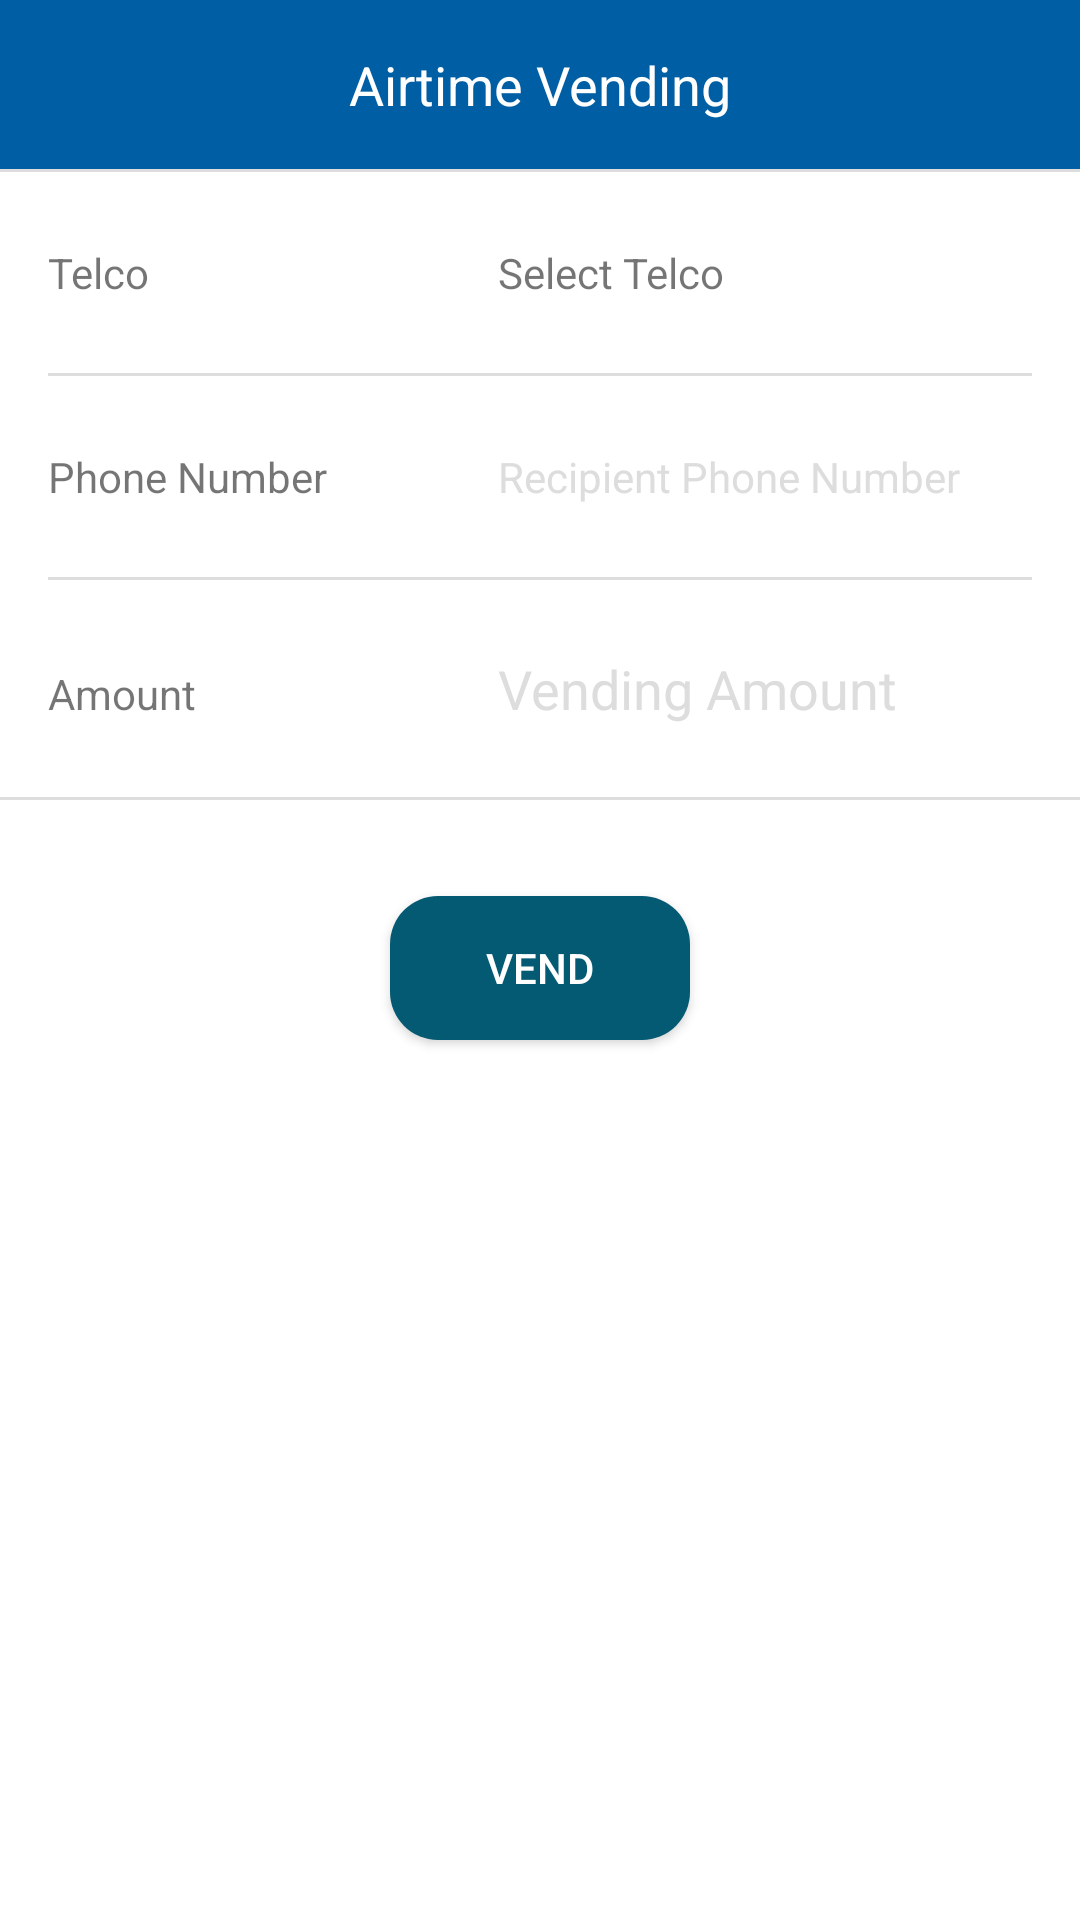

Write the Android layout XML for this screen, with the resource values it uses.
<!-- AndroidManifest.xml: application theme AppThemeNoBar -->
<!-- res/layout/airtime_vending.xml -->
<?xml version="1.0" encoding="utf-8"?>
<LinearLayout xmlns:android="http://schemas.android.com/apk/res/android"
    android:layout_width="match_parent"
    android:layout_height="match_parent"
    android:background="#fff"
    android:clickable="true"
    android:orientation="vertical">

    <android.support.v7.widget.AppCompatTextView
        android:layout_width="match_parent"
        android:layout_height="wrap_content"
        android:background="@color/colorPrimary"
        android:gravity="center_horizontal"
        android:padding="16dp"
        android:text="Airtime Vending"
        android:textColor="@color/white"
        android:textSize="18dp" />

    <View
        android:layout_width="match_parent"
        android:layout_height="1dp"
        android:background="#ddd" />

    <android.support.v7.widget.LinearLayoutCompat
        android:layout_width="match_parent"
        android:layout_height="wrap_content"
        android:background="#fff"
        android:orientation="horizontal"
        android:paddingBottom="8dp"
        android:paddingRight="16dp"
        android:paddingTop="8dp">

        <android.support.v7.widget.AppCompatTextView
            android:layout_width="150dp"
            android:layout_height="wrap_content"
            android:padding="16dp"
            android:text="Telco" />

        <android.support.v7.widget.AppCompatTextView
            android:id="@+id/telco_selector"
            android:layout_width="wrap_content"
            android:layout_height="wrap_content"
            android:layout_weight="1"
            android:padding="16dp"
            android:text="Select Telco" />

        <android.support.v7.widget.AppCompatImageView
            android:id="@+id/drp_down"
            android:layout_width="wrap_content"
            android:layout_height="wrap_content"
            android:layout_gravity="center_vertical"
            android:src="@drawable/ic_arrow_right_white_24dp"
            android:tint="@color/colorPrimary" />
    </android.support.v7.widget.LinearLayoutCompat>


    <View
        android:layout_width="match_parent"
        android:layout_height="1dp"
        android:layout_marginLeft="16dp"
        android:layout_marginRight="16dp"
        android:background="#ddd" />

    <android.support.v7.widget.LinearLayoutCompat
        android:layout_width="match_parent"
        android:layout_height="wrap_content"
        android:background="#fff"
        android:orientation="horizontal"
        android:paddingBottom="8dp"
        android:paddingRight="16dp"
        android:paddingTop="8dp">

        <android.support.v7.widget.AppCompatTextView
            android:layout_width="150dp"
            android:layout_height="wrap_content"
            android:padding="16dp"
            android:text="Phone Number" />

        <android.support.v7.widget.AppCompatEditText
            android:id="@+id/phoneField"
            android:layout_width="match_parent"
            android:layout_height="wrap_content"
            android:background="#fff"
            android:hint="Recipient Phone Number"
            android:inputType="phone"
            android:maxLength="18"
            android:padding="16dp"
            android:textColorHint="#ddd"
            android:textSize="14dp" />


    </android.support.v7.widget.LinearLayoutCompat>

    <View
        android:layout_width="match_parent"
        android:layout_height="1dp"
        android:layout_marginLeft="16dp"
        android:layout_marginRight="16dp"
        android:background="#ddd" />

    <android.support.v7.widget.LinearLayoutCompat
        android:layout_width="match_parent"
        android:layout_height="wrap_content"
        android:background="#fff"
        android:orientation="horizontal"
        android:paddingBottom="8dp"
        android:paddingRight="16dp"
        android:paddingTop="8dp">

        <android.support.v7.widget.AppCompatTextView
            android:layout_width="150dp"
            android:layout_height="wrap_content"
            android:padding="16dp"
            android:text="Amount" />

        <android.support.v7.widget.AppCompatEditText
            android:id="@+id/amountField"
            android:layout_width="match_parent"
            android:layout_height="wrap_content"
            android:background="#fff"
            android:hint="Vending Amount"
            android:inputType="number"
            android:maxLength="10"
            android:padding="16dp"
            android:textColorHint="#ddd" />


    </android.support.v7.widget.LinearLayoutCompat>

    <View
        android:layout_width="match_parent"
        android:layout_height="1dp"
        android:background="#ddd" />

    <android.support.v7.widget.AppCompatButton
        android:id="@+id/vend"
        android:layout_width="wrap_content"
        android:layout_height="wrap_content"
        android:layout_gravity="center_horizontal"
        android:layout_marginTop="32dp"
        android:background="@drawable/btn_bg"
        android:paddingLeft="32dp"
        android:paddingRight="32dp"
        android:text="Vend"
        android:textColor="@color/white"
        android:textSize="14dp" />

</LinearLayout>
<!-- resources referenced by this layout -->
<resources>
  <color name="colorPrimary">#005fa4</color>
  <color name="white">#FFFFFF</color>
  <!-- drawable btn_bg (drawable) -->
  <?xml version="1.0" encoding="utf-8"?>
  <shape xmlns:android="http://schemas.android.com/apk/res/android"
      android:shape="rectangle">
  
      <solid android:color="#045a72" />
  
      <corners android:radius="16dp" />
  </shape>
  <style name="AppThemeNoBar" parent="Theme.AppCompat.Light.NoActionBar">
          
          <item name="colorPrimary">@color/colorPrimary</item>
          <item name="colorPrimaryDark">@color/colorPrimaryDark</item>
          <item name="colorAccent">@color/colorAccent</item>
      </style>
  <color name="colorPrimaryDark">#005fa4</color>
  <color name="colorAccent">#FF4081</color>
</resources>
